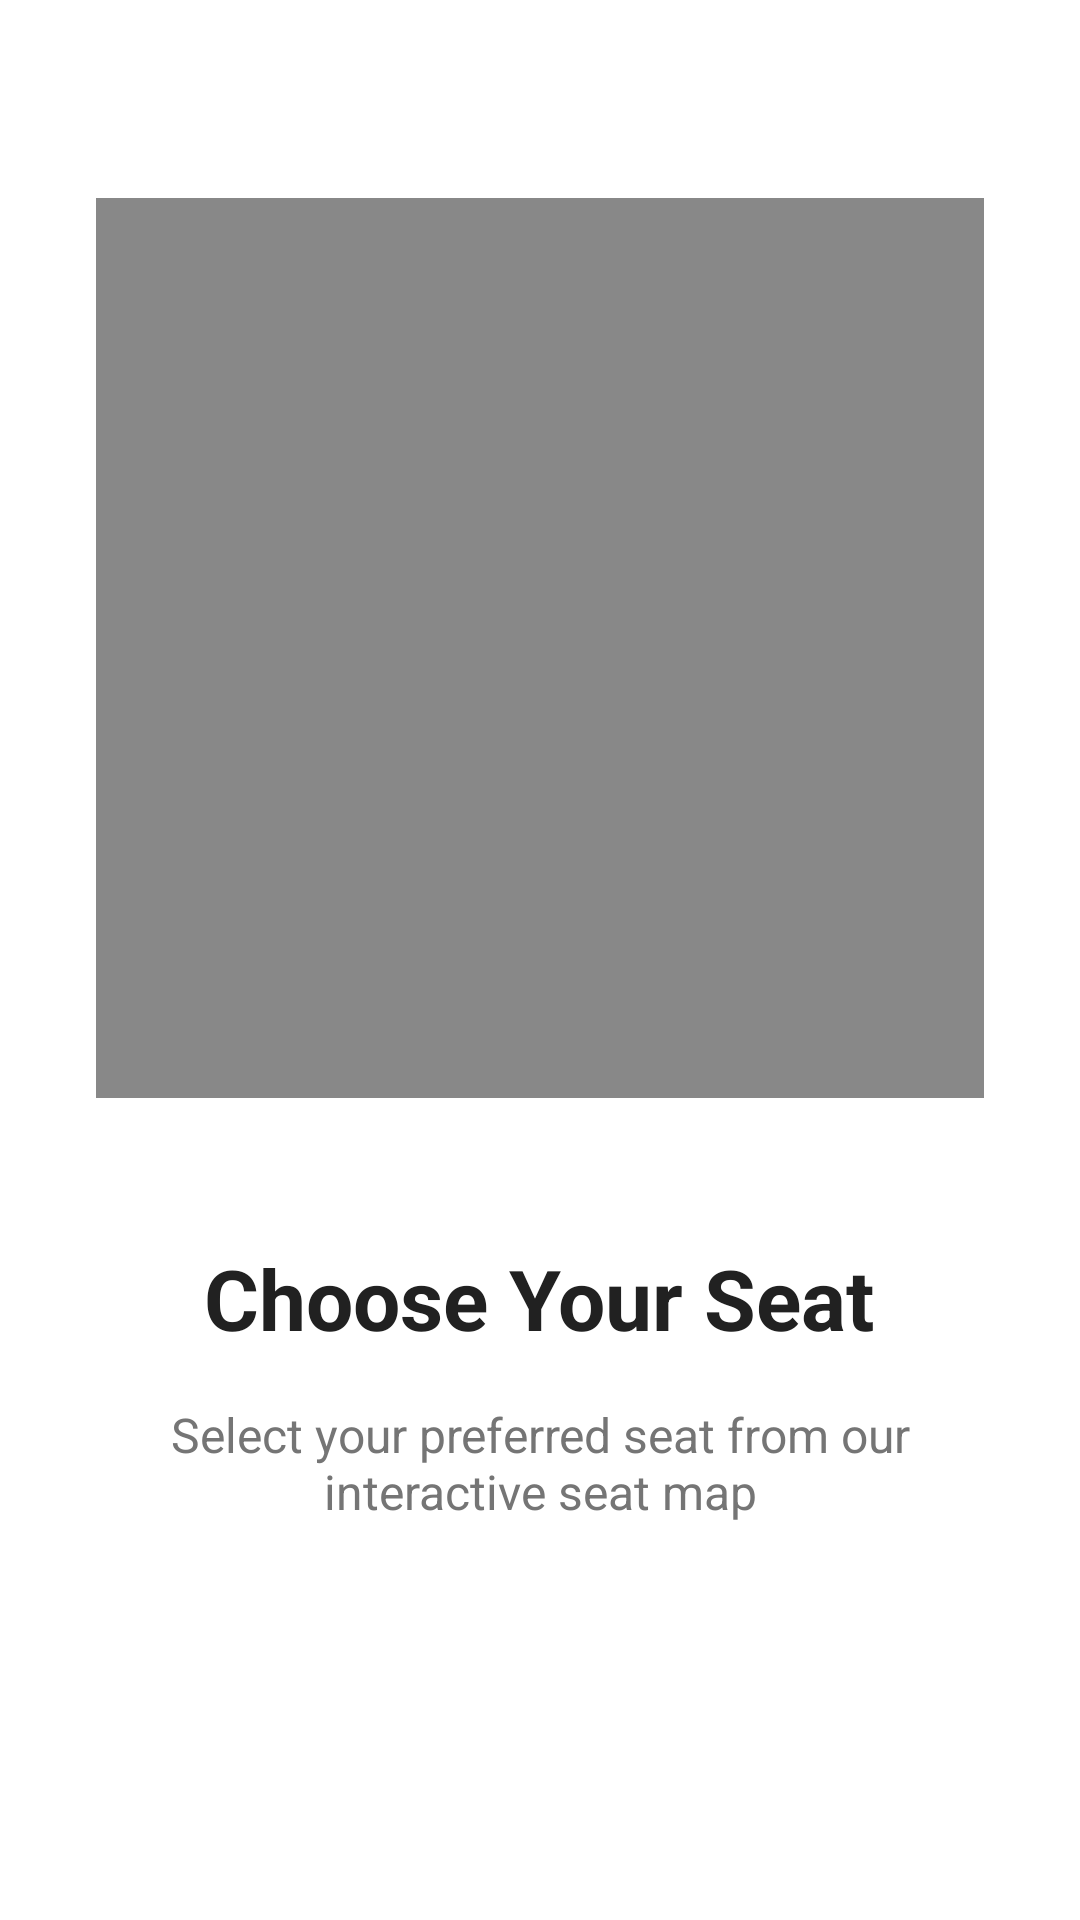

This screen was rendered from an Android layout file. Write that file and the resources it references.
<!-- AndroidManifest.xml: application theme Theme.SwiftBus -->
<!-- res/layout/activity_onboarding2.xml -->
<?xml version="1.0" encoding="utf-8"?>
<LinearLayout xmlns:android="http://schemas.android.com/apk/res/android"
    android:layout_width="match_parent"
    android:layout_height="match_parent"
    android:background="@color/background_white"
    android:gravity="center"
    android:orientation="vertical"
    android:padding="32dp">

    
    <TextView
        android:id="@+id/tvSkip"
        android:layout_width="wrap_content"
        android:layout_height="wrap_content"
        android:layout_gravity="end"
        android:layout_marginBottom="32dp"
        android:padding="8dp"
        android:text="@string/skip"
        android:textColor="@color/text_secondary"
        android:textSize="16sp" />

    
    <ImageView
        android:layout_width="300dp"
        android:layout_height="300dp"
        android:layout_marginBottom="48dp"
        android:src="@drawable/ic_placeholder"
        android:background="@null"
        android:contentDescription="Choose Your Seat Illustration" />

    <TextView
        android:layout_width="wrap_content"
        android:layout_height="wrap_content"
        android:layout_marginBottom="16dp"
        android:text="@string/onboarding2_title"
        android:textColor="@color/text_primary"
        android:textSize="28sp"
        android:textStyle="bold" />

    <TextView
        android:layout_width="match_parent"
        android:layout_height="wrap_content"
        android:layout_marginBottom="48dp"
        android:gravity="center"
        android:text="@string/onboarding2_desc"
        android:textColor="@color/text_secondary"
        android:textSize="16sp" />

    
    <LinearLayout
        android:layout_width="wrap_content"
        android:layout_height="wrap_content"
        android:layout_marginBottom="32dp"
        android:gravity="center"
        android:orientation="horizontal">

        <View
            android:layout_width="12dp"
            android:layout_height="12dp"
            android:layout_margin="4dp"
            android:background="@drawable/dot_inactive" />

        <View
            android:layout_width="12dp"
            android:layout_height="12dp"
            android:layout_margin="4dp"
            android:background="@drawable/dot_active" />

        <View
            android:layout_width="12dp"
            android:layout_height="12dp"
            android:layout_margin="4dp"
            android:background="@drawable/dot_inactive" />

    </LinearLayout>

    <Button
        android:id="@+id/btnNext"
        style="@style/ButtonPrimary"
        android:layout_width="match_parent"
        android:text="@string/next" />

</LinearLayout>
<!-- resources referenced by this layout -->
<resources>
  <color name="background_white">#FFFFFF</color>
  <color name="text_primary">#212121</color>
  <color name="text_secondary">#757575</color>
  <!-- drawable ic_placeholder (drawable) -->
  <vector xmlns:android="http://schemas.android.com/apk/res/android"
      android:width="24dp"
      android:height="24dp"
      android:viewportWidth="24"
      android:viewportHeight="24">
      <path
          android:fillColor="#FF888888"
          android:pathData="M0,0h24v24h-24z"/>
  </vector>
  <string name="next">Next</string>
  <string name="onboarding2_desc">Select your preferred seat from our interactive seat map</string>
  <string name="onboarding2_title">Choose Your Seat</string>
  <string name="skip">Skip</string>
  <style name="ButtonPrimary" parent="Widget.MaterialComponents.Button">
          <item name="backgroundTint">@color/primary_color</item>
          <item name="android:textColor">@color/text_white</item>
          <item name="android:textAllCaps">false</item>
          <item name="android:textSize">16sp</item>
          <item name="android:textStyle">bold</item>
          <item name="cornerRadius">12dp</item>
          <item name="android:layout_height">56dp</item>
      </style>
  <style name="Theme.SwiftBus" parent="Theme.MaterialComponents.DayNight.DarkActionBar">
          <item name="colorPrimary">@color/primary_color</item>
          <item name="colorPrimaryVariant">@color/primary_dark</item>
          <item name="colorOnPrimary">@color/text_white</item>
          <item name="colorSecondary">@color/accent_color</item>
          <item name="colorSecondaryVariant">@color/accent_dark</item>
          <item name="colorOnSecondary">@color/text_white</item>
          <item name="android:colorBackground">@color/background_white</item>
          <item name="colorSurface">@color/background_white</item>
          <item name="colorOnBackground">@color/text_primary</item>
          <item name="colorOnSurface">@color/text_primary</item>
      </style>
  <color name="primary_color">#2196F3</color>
  <color name="text_white">#FFFFFF</color>
  <color name="primary_dark">#1976D2</color>
  <color name="accent_color">#FF9800</color>
  <color name="accent_dark">#F57C00</color>
</resources>
